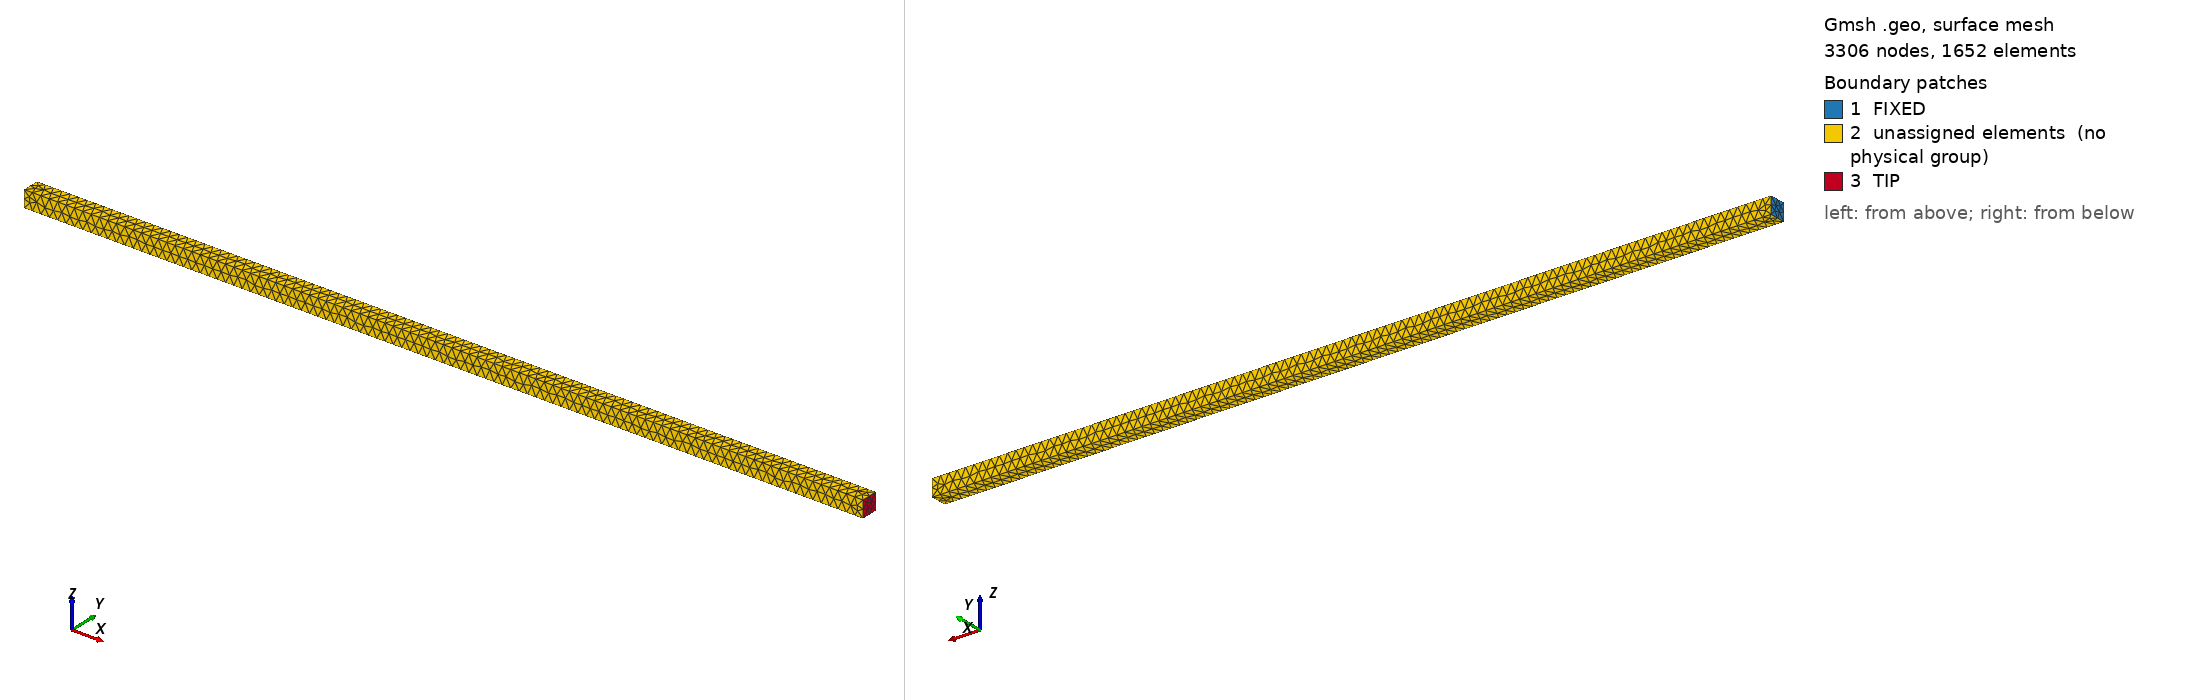

Gmsh geometry script, surface-meshed: 3306 nodes, 1652 surface elements. Boundary patches (legend numbers): 1 FIXED, 2 unassigned elements (no physical group), 3 TIP. Left view from above one corner, right view from below the opposite corner. Legend entries are the model's physical surfaces; 'unassigned elements' are surfaces in no physical group. The drawing asked Gmsh for element sizes between 1% and 20% of the model's largest extent; the script's own settings can give other sizes.

=== beam.geo (drawn) ===
// Workshop exercise 02: a parametric cantilever for CalculiX (our own geometry). Units: mm.
// Mesh and export:  gmsh beam.geo -3 -format inp -o beam_mesh.inp
// Other values:     add for example  -setnumber L 500   (also H, B, LC)
DefineConstant[ L = {1000, Name "Parameters/Length L [mm]"} ];
DefineConstant[ H = {20, Name "Parameters/Height H [mm]"} ];
DefineConstant[ B = {20, Name "Parameters/Width B [mm]"} ];
DefineConstant[ LC = {5, Name "Parameters/Element size LC [mm]"} ];
Point(1) = {0, 0, 0, LC};
Point(2) = {0, H, 0, LC};
Point(3) = {0, H, B, LC};
Point(4) = {0, 0, B, LC};
Line(1) = {1, 2};
Line(2) = {2, 3};
Line(3) = {3, 4};
Line(4) = {4, 1};
Curve Loop(1) = {1, 2, 3, 4};
Plane Surface(1) = {1};
out[] = Extrude {L, 0, 0} { Surface{1}; };
Physical Volume("BEAM") = {out[1]};
Physical Surface("FIXED") = {1};
Physical Surface("TIP") = {out[0]};
Mesh.ElementOrder = 2;
Mesh.SaveGroupsOfElements = -1000;
Mesh.SaveGroupsOfNodes = -100;
